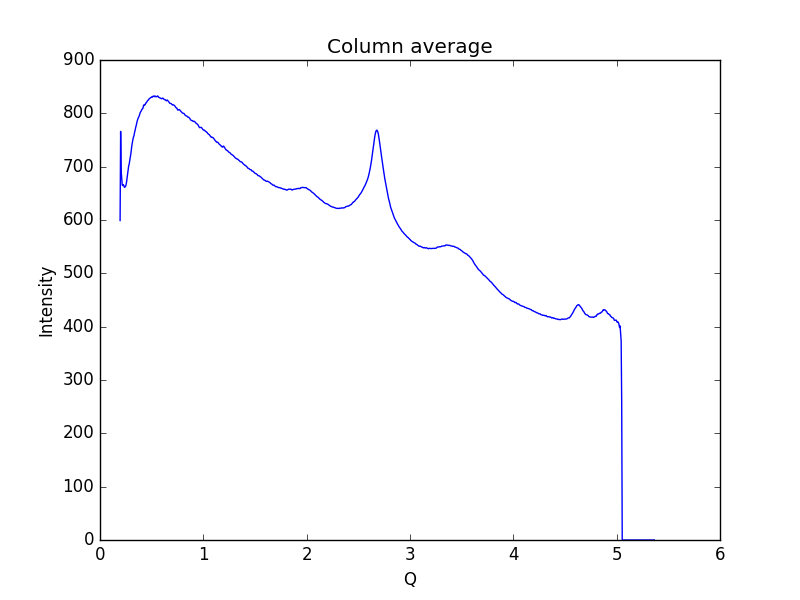

Data behind this chart, as committed beside it:
0.19448614755544588, 599.069
0.1997, 766.1
0.2048, 691.6
0.21, 678
0.2152, 665.6
0.2204, 664.5
0.2255, 666.3
0.2307, 664.6
0.2359, 661.3
0.2411, 661.8
0.2462, 662.7
0.2514, 665.3
0.2566, 670.7
0.2618, 678.8
0.2669, 685.5
0.2721, 693.7
0.2773, 701.2
0.2825, 704.7
0.2876, 711.4
0.2928, 717.5
0.298, 723.3
0.3032, 731.4
0.3083, 739.7
0.3135, 745.7
0.3187, 751.3
0.3239, 755.5
0.329, 758.2
0.3342, 763.9
0.3394, 767.8
0.3446, 773
0.3497, 776.7
0.3549, 781.6
0.3601, 785.6
0.3653, 788.9
0.3704, 791.6
0.3756, 793.6
0.3808, 795.6
0.386, 799.6
0.3911, 802.2
0.3963, 803.5
0.4015, 805.4
0.4067, 807.7
0.4118, 808.6
0.417, 810.4
0.4222, 815.3
0.4274, 815.8
0.4325, 815.4
0.4377, 817
0.4429, 819.2
0.4481, 819.7
0.4532, 821.7
0.4584, 823.3
0.4636, 824.4
0.4688, 825
0.4739, 826.8
0.4791, 827.9
0.4843, 828.4
0.4895, 829.3
0.4946, 829.7
0.4998, 830.2
0.505, 831.7
... 939 more rows
